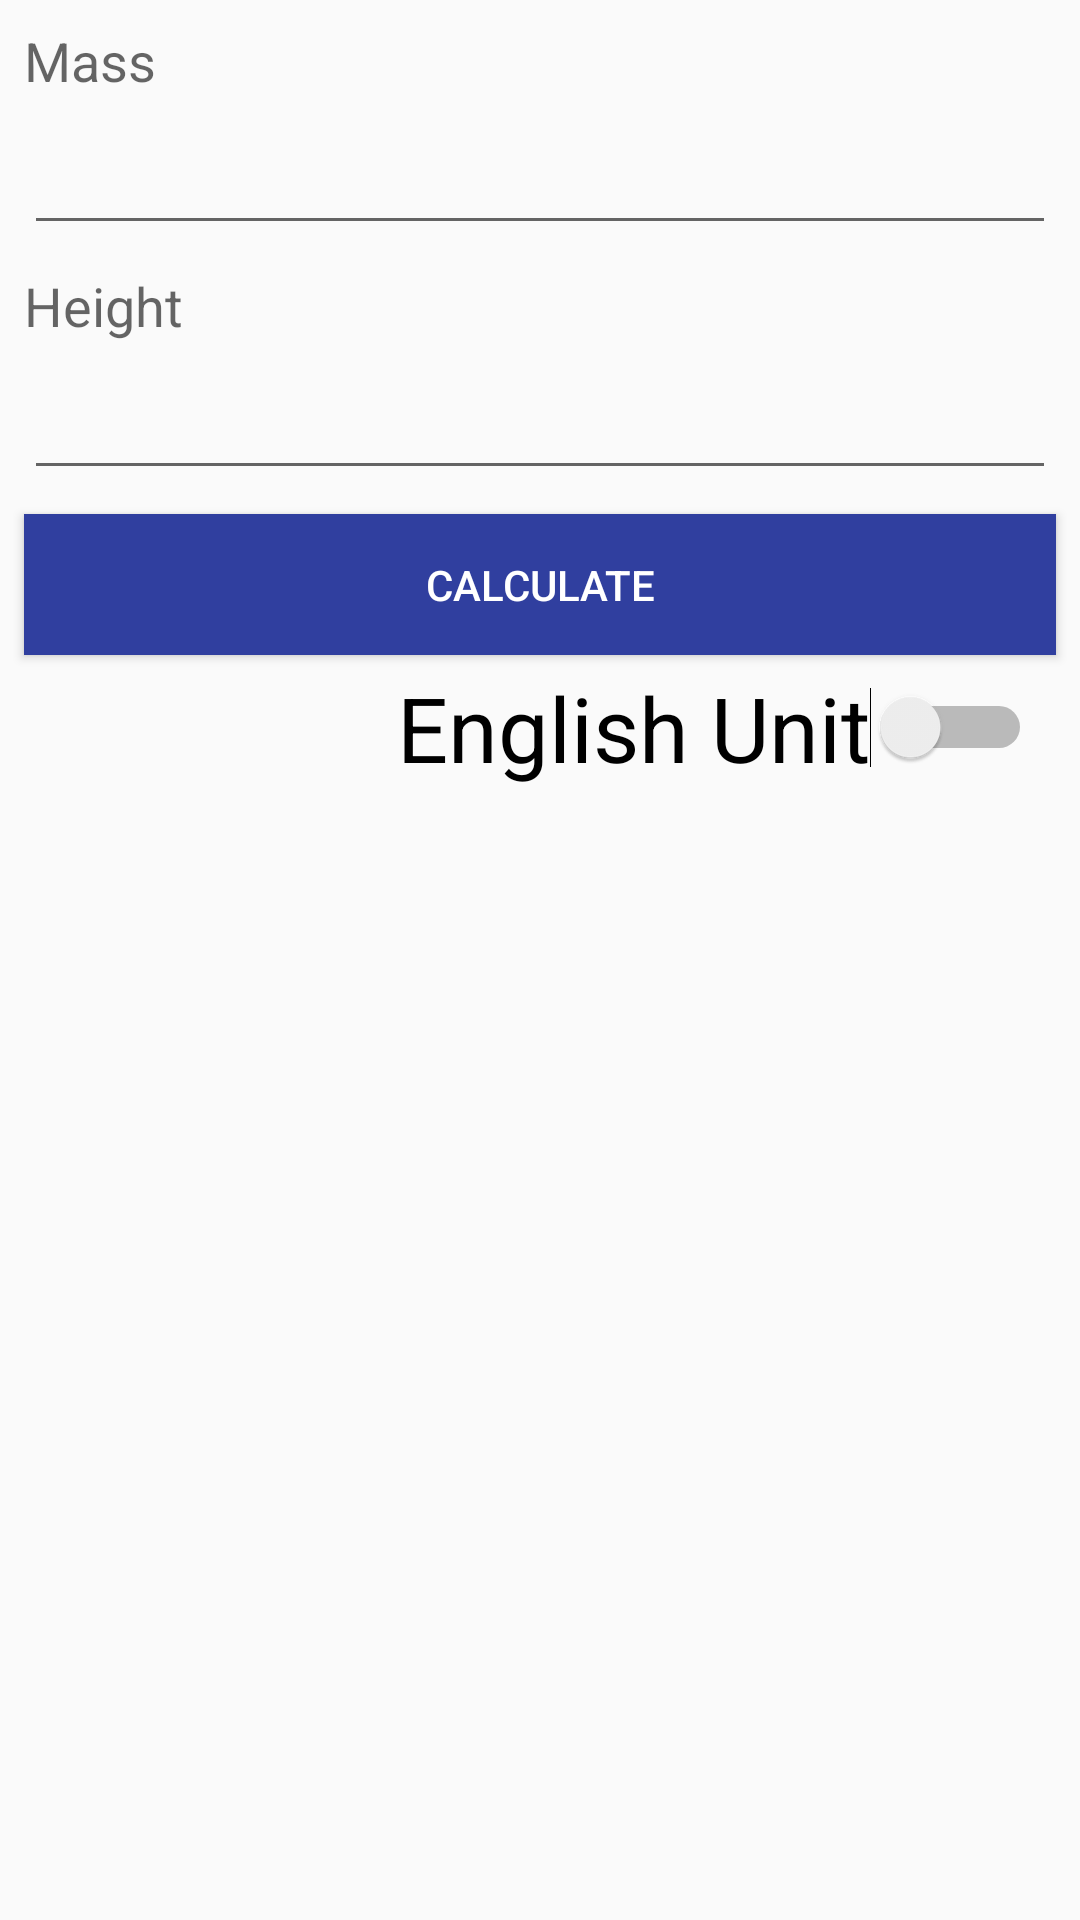

This screen was rendered from an Android layout file. Write that file and the resources it references.
<!-- AndroidManifest.xml: application theme AppTheme -->
<!-- res/layout/activity_main.xml -->
<?xml version="1.0" encoding="utf-8"?>
<android.support.constraint.ConstraintLayout xmlns:android="http://schemas.android.com/apk/res/android"
    xmlns:app="http://schemas.android.com/apk/res-auto"
    xmlns:tools="http://schemas.android.com/tools"
    android:layout_width="match_parent"
    android:layout_height="match_parent"
    tools:context="com.example.example.swimbmiapp.MainActivity">

    <TextView
        android:id="@+id/textView3"
        android:layout_width="wrap_content"
        android:layout_height="wrap_content"
        android:layout_marginStart="8dp"
        android:layout_marginTop="8dp"
        android:text="@string/mass"
        android:textAppearance="@android:style/TextAppearance.Material.Medium"
        app:layout_constraintStart_toStartOf="parent"
        app:layout_constraintTop_toTopOf="parent" />

    <EditText
        android:id="@+id/editTextMass"
        android:layout_width="0dp"
        android:layout_height="wrap_content"
        android:layout_marginEnd="8dp"
        android:layout_marginStart="8dp"
        android:layout_marginTop="8dp"
        android:ems="10"
        android:inputType="numberDecimal"
        app:layout_constraintEnd_toEndOf="parent"
        app:layout_constraintStart_toStartOf="parent"
        app:layout_constraintTop_toBottomOf="@+id/textView3" />

    <TextView
        android:id="@+id/textView4"
        android:layout_width="wrap_content"
        android:layout_height="wrap_content"
        android:layout_marginStart="8dp"
        android:layout_marginTop="8dp"
        android:text="@string/height"
        android:textAppearance="@android:style/TextAppearance.Material.Medium"
        app:layout_constraintStart_toStartOf="parent"
        app:layout_constraintTop_toBottomOf="@+id/editTextMass" />

    <EditText
        android:id="@+id/editTextHeight"
        android:layout_width="0dp"
        android:layout_height="wrap_content"
        android:layout_marginEnd="8dp"
        android:layout_marginStart="8dp"
        android:layout_marginTop="8dp"
        android:ems="10"
        android:inputType="numberDecimal"
        app:layout_constraintEnd_toEndOf="parent"
        app:layout_constraintStart_toStartOf="parent"
        app:layout_constraintTop_toBottomOf="@+id/textView4" />

    <Button
        android:id="@+id/button2"
        style="@style/Widget.AppCompat.Button.Colored"
        android:layout_width="0dp"
        android:layout_height="47dp"
        android:layout_marginEnd="8dp"
        android:layout_marginStart="8dp"
        android:layout_marginTop="8dp"
        android:background="@color/colorPrimaryDark"
        android:onClick="sendMessage"
        android:text="@string/calculate"
        app:layout_constraintEnd_toEndOf="parent"
        app:layout_constraintStart_toStartOf="parent"
        app:layout_constraintTop_toBottomOf="@+id/editTextHeight" />

    <Switch
        android:id="@+id/switchUnit"
        android:layout_width="wrap_content"
        android:layout_height="wrap_content"
        android:layout_marginEnd="16dp"
        android:layout_marginTop="4dp"
        android:text="@string/english_unit"
        android:textSize="30sp"
        app:layout_constraintEnd_toEndOf="parent"
        app:layout_constraintTop_toBottomOf="@+id/button2" />

</android.support.constraint.ConstraintLayout>
<!-- resources referenced by this layout -->
<resources>
  <color name="colorPrimaryDark">#303F9F</color>
  <string name="calculate">Calculate</string>
  <string name="english_unit">English Unit</string>
  <string name="height">Height</string>
  <string name="mass">Mass</string>
  <style name="AppTheme" parent="Theme.AppCompat.Light.DarkActionBar">
          
          <item name="colorPrimary">@color/colorPrimary</item>
          <item name="colorPrimaryDark">@color/colorPrimaryDark</item>
          <item name="colorAccent">@color/colorAccent</item>
      </style>
  <color name="colorPrimary">#3f51b5</color>
  <color name="colorAccent">#FF4081</color>
</resources>
